Run: headless pygame with SDL's dummy video driver; simulated clock (each Clock.tick advances the game by its frame time, no real sleeping); random seed 0; keys injected as events and as key.get_pressed() state; no mouse input.
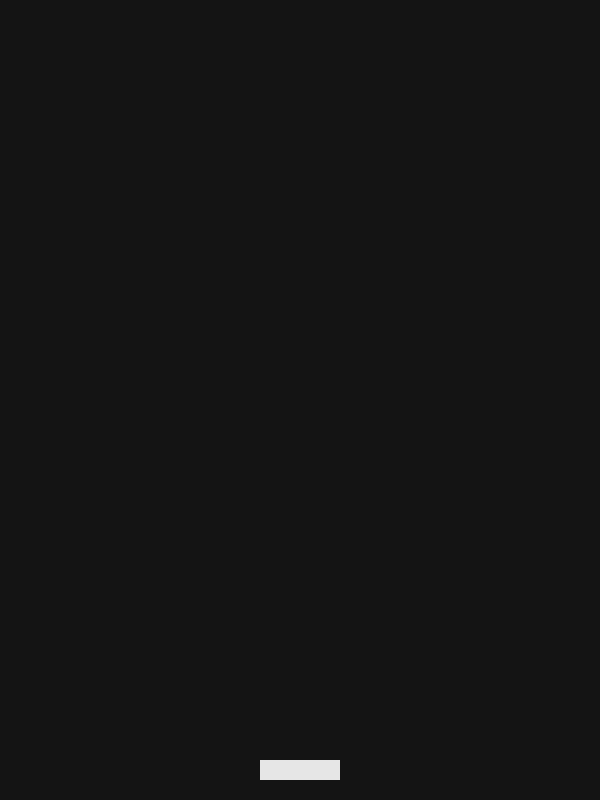
Frame 1 of 4 · flips 1–60 · no input
Frame 2 of 4 · flips 61–180 · tapped SPACE, RETURN · held RIGHT (→), D · screen unchanged from frame 1, image omitted
Frame 3 of 4 · flips 181–300 · held DOWN (↓), S · screen unchanged from frame 2, image omitted
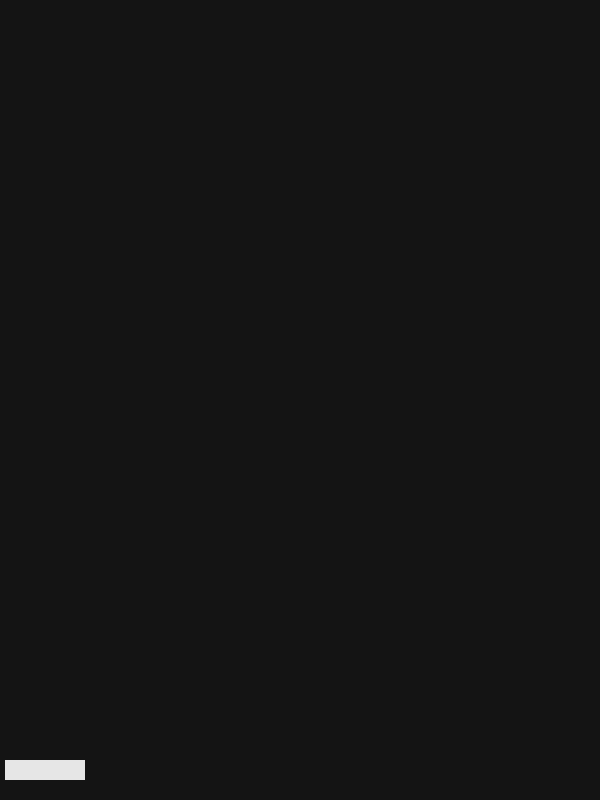
Frame 4 of 4 · flips 301–420 · held LEFT (←), A, UP (↑), W

The pygame program that drew these frames:

import pygame as pg
from random import randint


# init stuff
pg.init()
pg.font.init()
clock = pg.time.Clock()
game = True

# screen
screen_width = 600
screen_height = 800
screen = pg.display.set_mode((screen_width, screen_height))
screen_color = (20, 20, 20)


class Paddle:
    def __init__(self):
        self.w = 80
        self.h = 20
        self.x = screen_width / 2 - self.w / 2
        self.y = screen_height - 40
        self.x_vel = 0

    def show(self):
        pg.draw.rect(screen, (230, 230, 230), (self.x, self.y, self.w, self.h))

    def update_pos(self):
        self.x += self.x_vel if 0 <= self.x + self.x_vel <= screen_width - self.w else 0
        self.x_vel = self.x_vel * paddle_acc

    def grow(self):
        if self.x + (self.w + 20) <= screen_width:
            self.w += 20
        else:
            self.x = screen_width - (self.w + 10)
            self.w += 20

        if (self.x - 10) >= 0:
            self.x -= 10
        else:
            self.x = 0

        if self.w >= screen_width:
            global game
            game = False


class Ball:
    def __init__(self, x, r, col):
        self.x = x
        self.y = -20
        self.rad = r
        self.y_vel = ball_speed

        self.col = col

    def show(self):
        pg.draw.circle(screen, self.col, (self.x, self.y), self.rad)

    def update_pos(self):
        self.y += int(self.y_vel)
        self.y_vel = round(self.y_vel * ball_acc, 2)


class Items:
    def __init__(self):
        self.balls = []
        self.paddle = Paddle()
        self.hider = pg.Rect(0, screen_height - 20, screen_width, 20)

    def update_pos(self):
        for i in self.balls:
            i.update_pos()
        self.paddle.update_pos()

    def add_ball(self):
        random_color = (randint(80, 230), randint(80, 230), randint(80, 230))
        self.balls.append(Ball(randint(40, screen_width - 40), 15, random_color))

    def remove_ball(self, ind):
        if self.balls[ind]:
            self.balls.pop(ind)

    def collision(self):
        paddle = self.paddle

        for i in range(len(self.balls) - 1, -1, -1):
            ball = self.balls[i]
            if ball.y >= screen_height - 20:
                if paddle.x <= ball.x - ball.rad/2 and ball.x + ball.rad/2 <= paddle.x + paddle.w:
                    self.paddle.grow()
                    self.remove_ball(i)
                else:
                    self.__init__()  # reset game

    def show_all(self):
        for i in self.balls:
            i.show()
        self.paddle.show()

        pg.draw.rect(screen, screen_color, self.hider)


items = Items()
paddle_speed = 5
ball_speed = 5
paddle_acc = 1.06
ball_acc = 1.01
drop_speed = 900
fps = 60
c = 0
timer = pg.time.set_timer(pg.USEREVENT+1, drop_speed)

while game:
    screen.fill(screen_color)
    clock.tick(fps)

    for event in pg.event.get():
        # quit
        if event.type == pg.QUIT or (event.type == pg.KEYDOWN and event.key == pg.K_q):
            game = False

        # keys
        if event.type == pg.KEYDOWN and event.key in [pg.K_LEFT, pg.K_a]:
            items.paddle.x_vel = -paddle_speed
        elif event.type == pg.KEYDOWN and event.key in [pg.K_RIGHT, pg.K_d]:
            items.paddle.x_vel = paddle_speed
        elif event.type == pg.KEYUP:
            items.paddle.x_vel = 0

        # time
        if event.type == pg.USEREVENT+1:
            if c > 0:
                items.add_ball()
            c += 1

            if c % 4 == 0:
                drop_speed -= 80 if drop_speed > 200 else 0
                timer = pg.time.set_timer(pg.USEREVENT + 1, drop_speed)

    items.collision()
    items.update_pos()
    items.show_all()

    pg.display.flip()
    pg.display.update()

# exit
pg.quit()
